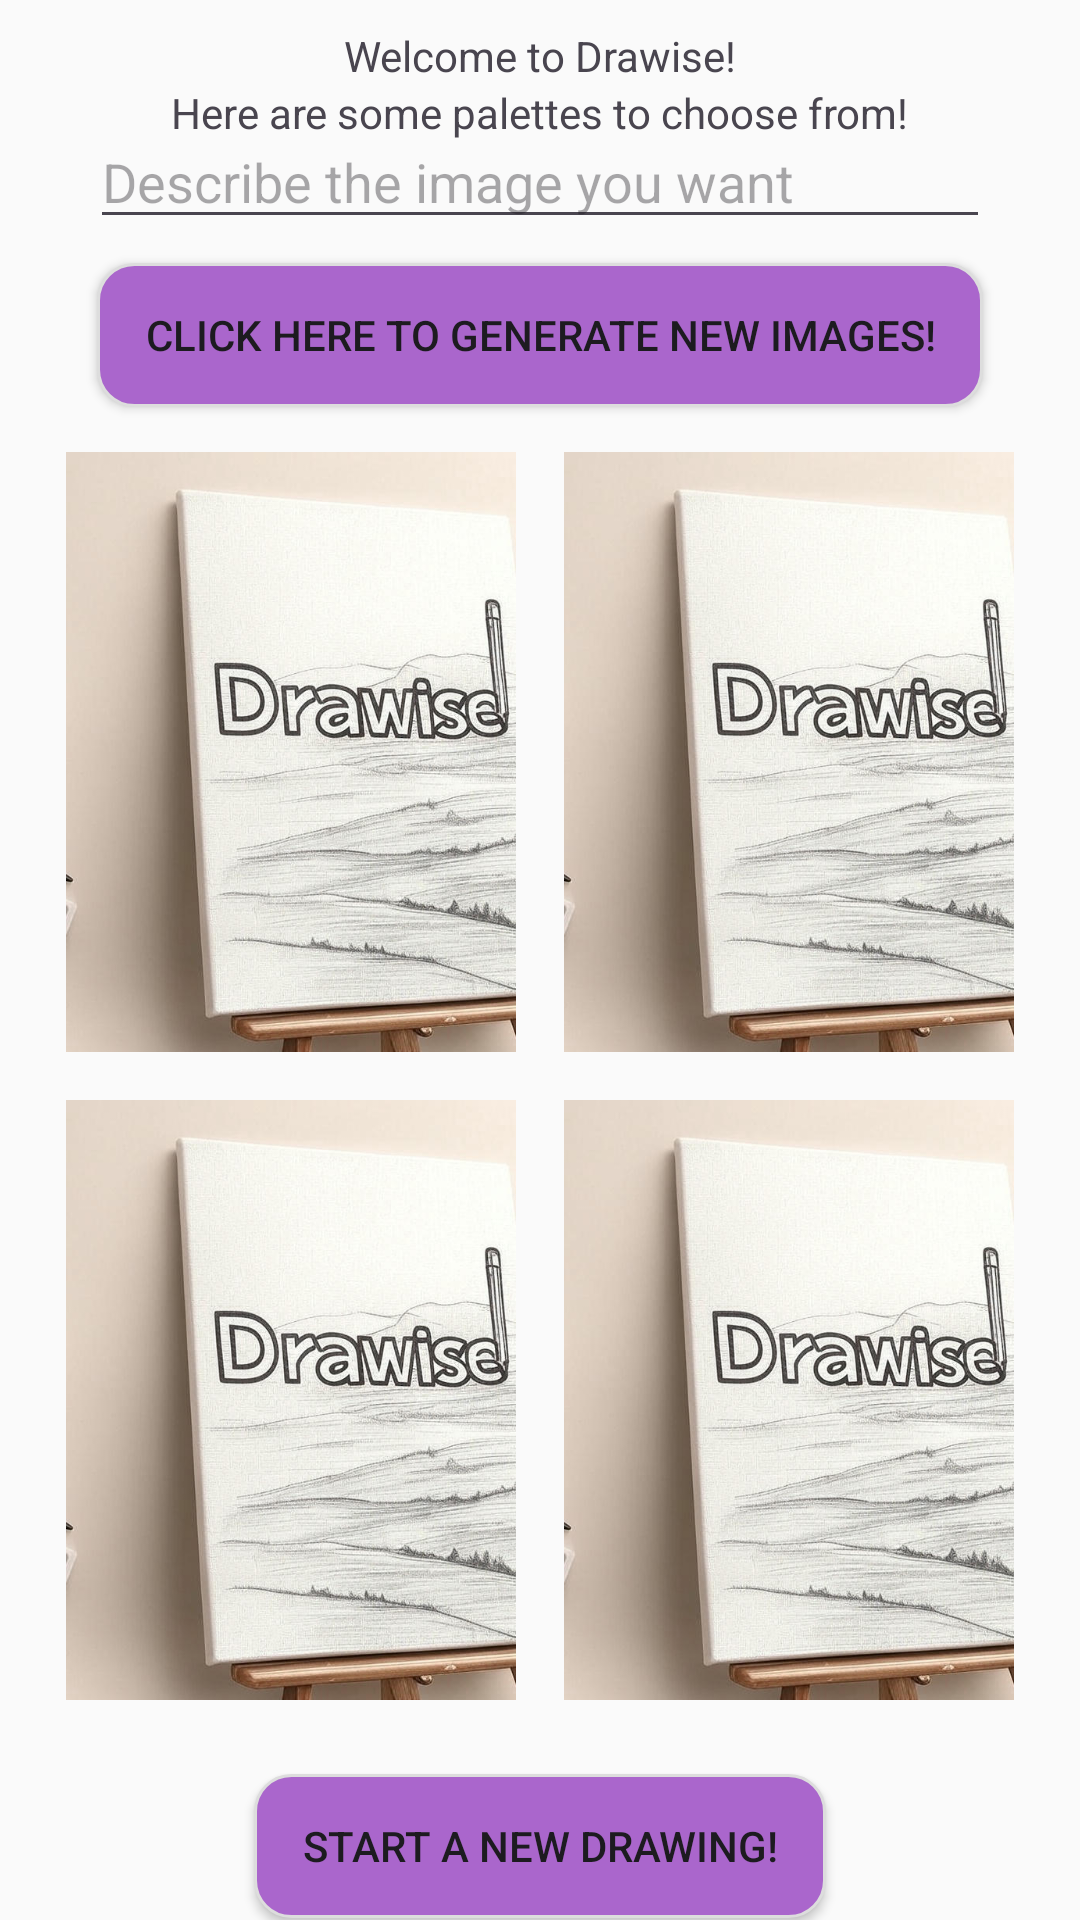

This screen was rendered from an Android layout file. Write that file and the resources it references.
<!-- AndroidManifest.xml: application theme Theme.DesignToolProject -->
<!-- res/layout/fragment_home.xml -->
<?xml version="1.0" encoding="utf-8"?>
<androidx.constraintlayout.widget.ConstraintLayout
    xmlns:android="http://schemas.android.com/apk/res/android"
    xmlns:app="http://schemas.android.com/apk/res-auto"
    xmlns:tools="http://schemas.android.com/tools"
    android:layout_width="match_parent"
    android:layout_height="match_parent"
    android:background="#FAFAFA">

    <LinearLayout
        android:id="@+id/imageContainer"
        android:layout_width="wrap_content"
        android:layout_height="wrap_content"
        android:gravity="center"
        android:orientation="vertical"
        android:padding="16dp"
        app:layout_constraintBottom_toBottomOf="parent"
        app:layout_constraintEnd_toEndOf="parent"
        app:layout_constraintStart_toStartOf="parent"
        app:layout_constraintTop_toTopOf="parent"
        app:layout_constraintVertical_bias="0.72">
        
        <LinearLayout
            android:layout_width="wrap_content"
            android:layout_height="wrap_content"
            android:gravity="center"
            android:orientation="horizontal">

            <ImageView
                android:id="@+id/image1"
                android:layout_width="150dp"
                android:layout_height="200dp"
                android:layout_margin="8dp"
                android:scaleType="centerCrop"
                android:src="@drawable/drawise_banner" />

            <ImageView
                android:id="@+id/image2"
                android:layout_width="150dp"
                android:layout_height="200dp"
                android:layout_margin="8dp"
                android:scaleType="centerCrop"
                android:src="@drawable/drawise_banner" />
        </LinearLayout>

        
        <LinearLayout
            android:layout_width="wrap_content"
            android:layout_height="wrap_content"
            android:gravity="center"
            android:orientation="horizontal">

            <ImageView
                android:id="@+id/image3"
                android:layout_width="150dp"
                android:layout_height="200dp"
                android:layout_margin="8dp"
                android:scaleType="centerCrop"
                android:src="@drawable/drawise_banner" />

            <ImageView
                android:id="@+id/image4"
                android:layout_width="150dp"
                android:layout_height="200dp"
                android:layout_margin="8dp"
                android:scaleType="centerCrop"
                android:src="@drawable/drawise_banner" />
        </LinearLayout>

        <ProgressBar
            android:id="@+id/saveProgressBar"
            android:layout_width="wrap_content"
            android:layout_height="wrap_content"
            android:layout_gravity="center"
            android:visibility="gone" />

    </LinearLayout>

    <TextView
        android:id="@+id/homeTitle"
        android:layout_width="wrap_content"
        android:layout_height="wrap_content"
        android:text="Welcome to Drawise!"
        app:layout_constraintBottom_toTopOf="@+id/textView5"
        app:layout_constraintEnd_toEndOf="parent"
        app:layout_constraintStart_toStartOf="parent"
        app:layout_constraintTop_toTopOf="parent"
        app:layout_constraintVertical_bias="1.0" />

    <TextView
        android:id="@+id/textView5"
        android:layout_width="wrap_content"
        android:layout_height="wrap_content"
        android:text="Here are some palettes to choose from!"
        app:layout_constraintBottom_toTopOf="@+id/imageContainer"
        app:layout_constraintEnd_toEndOf="parent"
        app:layout_constraintStart_toStartOf="parent"
        app:layout_constraintTop_toTopOf="parent"
        app:layout_constraintVertical_bias="0.26" />

    <Button
        android:id="@+id/generateImagesBtn"
        android:layout_width="wrap_content"
        android:layout_height="wrap_content"
        android:background="@drawable/button_design"
        android:text="Click here to generate new images!"
        app:layout_constraintBottom_toTopOf="@+id/imageContainer"
        app:layout_constraintEnd_toEndOf="parent"
        app:layout_constraintStart_toStartOf="parent"
        app:layout_constraintTop_toBottomOf="@+id/imageTextInput"
        app:layout_constraintVertical_bias="0.39" />

    <EditText
        android:id="@+id/imageTextInput"
        android:layout_width="300dp"
        android:layout_height="wrap_content"
        android:layout_marginBottom="8dp"
        android:ems="10"
        android:hint="Describe the image you want"
        android:inputType="text"
        app:layout_constraintBottom_toTopOf="@+id/generateImagesBtn"
        app:layout_constraintEnd_toEndOf="parent"
        app:layout_constraintStart_toStartOf="parent"
        app:layout_constraintTop_toBottomOf="@+id/textView5" />

    <Button
        android:id="@+id/startDrawing"
        android:layout_width="wrap_content"
        android:layout_height="wrap_content"
        android:background="@drawable/button_design"
        android:text="Start a new drawing!"
        app:layout_constraintBottom_toBottomOf="parent"
        app:layout_constraintEnd_toEndOf="parent"
        app:layout_constraintStart_toStartOf="parent"
        app:layout_constraintTop_toBottomOf="@+id/imageContainer" />


</androidx.constraintlayout.widget.ConstraintLayout>
<!-- resources referenced by this layout -->
<resources>
  <!-- drawable button_design (drawable) -->
  <?xml version="1.0" encoding="utf-8"?>
  <shape xmlns:android="http://schemas.android.com/apk/res/android" android:shape="rectangle">
      <corners android:radius="12dp"/>
      <solid android:color="@android:color/holo_purple"/>
      <padding android:left="16dp" android:top="12dp" android:right="16dp" android:bottom="12dp"/>
      <stroke android:width="1dp" android:color="#DDDDDD"/>
  </shape>
  <!-- drawable drawise_banner: png bitmap (drawable, 487054 bytes) -->
  <style name="Theme.DesignToolProject" parent="Base.Theme.DesignToolProject" />
  <style name="Base.Theme.DesignToolProject" parent="Theme.Material3.DayNight.NoActionBar">
          
          
      </style>
</resources>
